Run: headless pygame with SDL's dummy video driver; simulated clock (each Clock.tick advances the game by its frame time, no real sleeping); random seed 0; keys injected as events and as key.get_pressed() state; no mouse input.
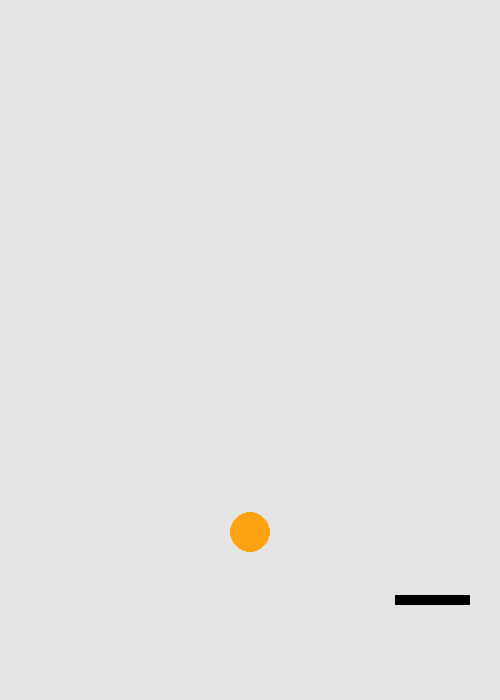
Frame 1 of 4 · flips 1–60 · no input
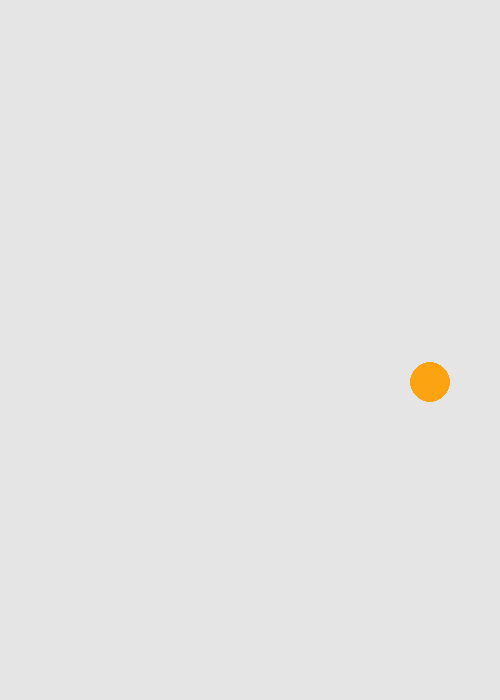
Frame 2 of 4 · flips 61–180 · tapped SPACE, RETURN · held RIGHT (→), D
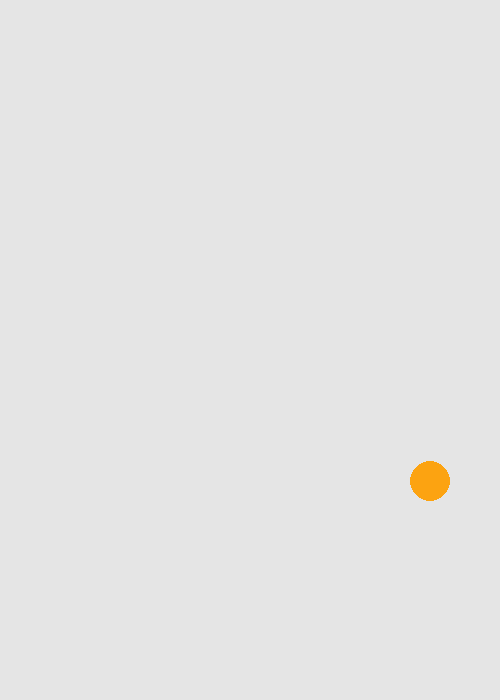
Frame 3 of 4 · flips 181–300 · held DOWN (↓), S
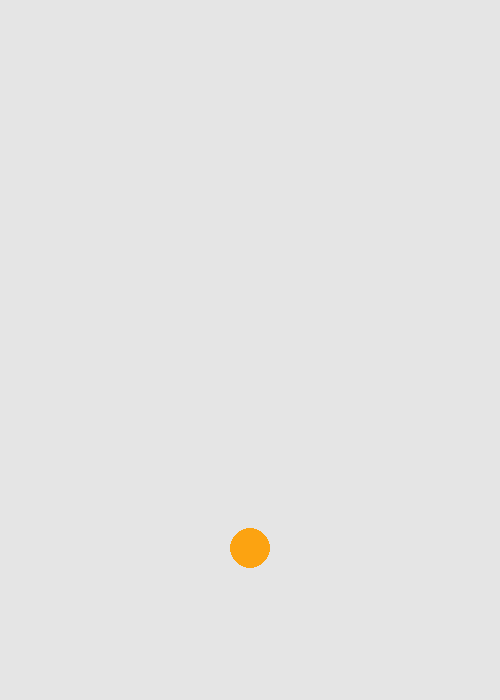
Frame 4 of 4 · flips 301–420 · held LEFT (←), A, UP (↑), W

The pygame program that drew these frames:

import pygame
import math
from random import randrange

pygame.init()
win = pygame.display.set_mode([500,700])

platforms = []

cameraShift = 0
prePoint = None

#colors
class color():

    black = (0,0,0) # normal string
    navy = (20,33,61) # maybe some kind of special string
    orange = (252, 163, 17) # ball
    grey = (229, 229, 229) # background 
    white = (255,255,255)

class Platform:
    def __init__(self):
        self.x = randrange(501)
        self.y = 0

    def setY(self, y):
        self.y = y

    def getPos(self):
        return self.pos

    def drawPlatform(self, cameraShift):
        pygame.draw.rect(win, color.black, (self.x - 37, (self.y-5)+cameraShift, 75, 10))

class Ball:
    def __init__(self):
        self.x = 250
        self.y = 350
        self.pos = (self.x, self.y)
        self.dx = 0
        self.dy = 0
        self.gravity = 0.3
        self.ball_rect = pygame.Rect(self.x,self.y,40,40)

    def setY(self, y):
        self.y = y

    def setX(self, x):
        self.x = x

    def moveX(self, x):
        self.x += x

    def get_pos(self):
        return self.pos

    def drawBall(self,cameraShift):
        self.ball_rect = pygame.Rect(self.x-20, self.y+cameraShift-20, 40,40)
        pygame.draw.circle(win, color.orange, (self.x, self.y+cameraShift), 20)

    def getRect(self):
        return self.ball_rect

def reset():
    global platforms
    platforms.clear()
    win.fill((255,255,255))

def main():
    global platforms
    run = True
    ball = Ball()
    clock = pygame.time.Clock()
    cameraShift = 0
    ball.dx = 0
    platforms.append(Platform())
    while run:
        win.fill(color.grey)
        clock.tick(60)

        ball.dy += ball.gravity
        ball.setY(ball.y + ball.dy)

        if ball.y > 680:
            ball.dy *= -1

        if ball.y < 350:
            cameraShift = -ball.y + win.get_height()/2 - 20

        moveLeft = False
        moveRight = False

        for event in pygame.event.get():
            if event.type == pygame.QUIT:
                run = False
            if event.type == pygame.KEYDOWN:
                if event.key == pygame.K_a:
                    ball.dx = -10
                if event.key == pygame.K_d:
                    ball.dx = 10
            elif event.type == pygame.KEYUP:
                if event.key == pygame.K_a:
                    ball.dx = 0
                if event.key == pygame.K_d:
                    ball.dx = 0

        
        if ball.x < 0:
            ball.setX(500)
        if ball.x > 500:
            ball.setX(0)    

        ball.setX(ball.x + ball.dx)

        for plat in platforms:
            plat.setY(plat.y + 10)
            plat.drawPlatform(cameraShift)

        ball.drawBall(cameraShift)
        pygame.display.update()
 
    pygame.quit()


main()
